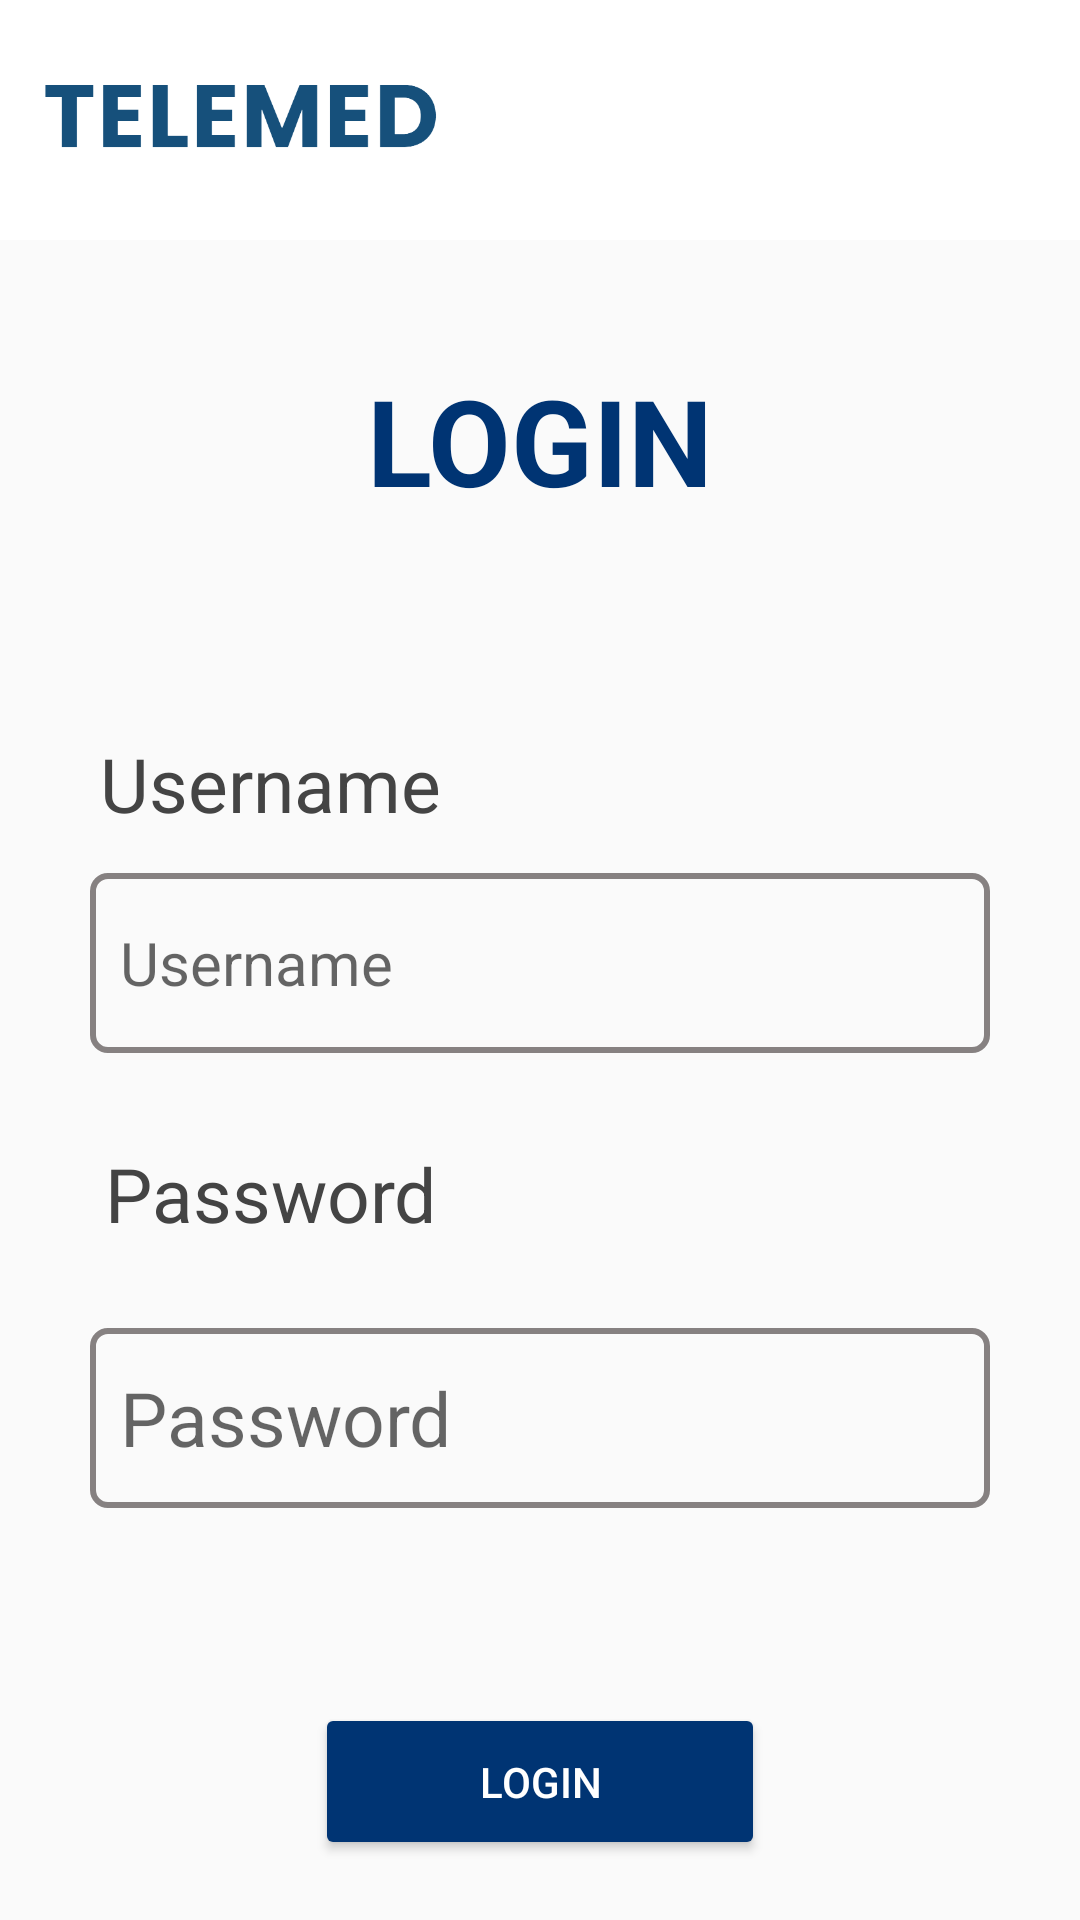

Reconstruct the res/layout file that produces this screen, plus the resources it refers to.
<!-- AndroidManifest.xml: application theme Theme.TELEMED -->
<!-- res/layout/activity_login.xml -->
<?xml version="1.0" encoding="utf-8"?>
<RelativeLayout xmlns:android="http://schemas.android.com/apk/res/android"
    xmlns:app="http://schemas.android.com/apk/res-auto"
    xmlns:tools="http://schemas.android.com/tools"
    android:layout_width="match_parent"
    android:layout_height="match_parent"
    tools:context=".Login"
    tools:ignore="ExtraText">


    <com.google.android.material.appbar.AppBarLayout
        android:id="@+id/appbar"
        android:layout_width="match_parent"
        android:layout_height="80dp"
        android:fitsSystemWindows="true"
        android:theme="@style/Theme.Design"
        android:background="#fff">

        <RelativeLayout
            android:layout_width="wrap_content"
            android:layout_height="wrap_content">



            <ImageView
                android:id="@+id/header"
                android:layout_width="153dp"
                android:layout_height="40dp"
                android:layout_marginTop="20dp"
                android:layout_marginStart="5dp"
                android:scaleType="centerCrop"
                android:layout_gravity="center_vertical"
                android:src="@drawable/telemed_logo" />

            <Button
                android:id="@+id/popupBTN"
                android:layout_width="30dp"
                android:layout_height="30dp"
                android:layout_alignParentLeft="true"
                android:layout_alignParentTop="true"
                android:layout_alignParentEnd="true"
                android:layout_centerInParent="true"
                android:layout_marginStart="100dp"
                android:layout_marginLeft="372dp"
                android:layout_marginTop="21dp"
                android:layout_marginEnd="9dp"
                android:layout_marginBottom="100dp"
                android:background="@drawable/br"
                android:paddingLeft="18dp"
                android:paddingRight="18dp" />

        </RelativeLayout>


    </com.google.android.material.appbar.AppBarLayout>

    <TextView
        android:id="@+id/login"
        android:layout_width="match_parent"
        android:layout_height="wrap_content"
        android:layout_marginStart="120dp"
        android:layout_marginTop="120dp"
        android:layout_marginEnd="120dp"
        android:layout_marginBottom="12dp"
        android:gravity="center"
        android:text="LOGIN"
        android:textColor="#003473"
        android:textSize="40dp"
        android:textStyle="bold" />

    <TextView
        android:id="@+id/uname"
        android:layout_width="match_parent"
        android:layout_height="wrap_content"
        android:layout_below="@+id/login"
        android:layout_marginTop="59dp"
        android:layout_marginRight="180dp"
        android:gravity="center"
        android:text="Username"
        android:textColor="#444444"
        android:textSize="25dp" />

    <EditText
        android:id="@+id/username"
        android:layout_width="300dp"
        android:layout_height="60dp"
        android:layout_below="@id/uname"
        android:layout_centerHorizontal="true"
        android:layout_marginStart="15dp"
        android:layout_marginTop="13dp"
        android:layout_marginEnd="15dp"
        android:layout_marginBottom="15dp"
        android:background="@drawable/shape"
        android:hint="Username"
        android:paddingStart="10dp"
        android:paddingLeft="20dp"
        android:textSize="20dp" />

    <TextView
        android:id="@+id/pass"
        android:layout_width="match_parent"
        android:layout_height="wrap_content"
        android:layout_below="@+id/username"
        android:layout_marginTop="15dp"
        android:layout_marginRight="180dp"
        android:gravity="center"
        android:text="Password"
        android:textColor="#444444"
        android:textSize="25dp" />

    <EditText
        android:id="@+id/password"
        android:layout_width="300dp"
        android:layout_height="60dp"
        android:layout_below="@id/pass"
        android:layout_centerHorizontal="true"
        android:layout_marginStart="15dp"
        android:layout_marginTop="28dp"
        android:layout_marginEnd="15dp"
        android:layout_marginBottom="15dp"
        android:background="@drawable/shape"
        android:inputType="textPassword"
        android:hint="Password"
        android:drawableRight="@drawable/visibility"
        android:paddingStart="10dp"
        android:paddingLeft="20dp"
        android:textSize="25dp" />

    <ProgressBar
        android:id="@+id/progress"
        android:layout_width="wrap_content"
        android:layout_height="wrap_content"
        android:visibility="gone"
        app:layout_constraintEnd_toEndOf="parent"
        app:layout_constraintStart_toStartOf="parent"
        app:layout_constraintTop_toBottomOf="@+id/pass" />

    <Button
        android:id="@+id/loginbtn"
        android:layout_width="150dp"
        android:layout_height="60dp"
        android:layout_below="@id/password"
        android:layout_centerHorizontal="true"
        android:layout_marginStart="20dp"
        android:layout_marginTop="50dp"
        android:layout_marginEnd="20dp"
        android:layout_marginBottom="20dp"
        android:backgroundTint="#003473"
        android:text="LOGIN"
        android:textColor="@color/white"/>

    <TextView
        android:id="@+id/create"
        android:layout_width="wrap_content"
        android:layout_height="wrap_content"
        android:layout_below="@id/loginbtn"
        android:layout_centerHorizontal="true"
        android:layout_marginStart="20dp"
        android:layout_marginTop="2dp"
        android:layout_marginEnd="20dp"
        android:layout_marginBottom="20dp"
        android:text="Create an account"
        android:textSize="18dp"
        android:textColor="#0C5FB9" />




</RelativeLayout>
<!-- resources referenced by this layout -->
<resources>
  <color name="white">#FFFFFFFF</color>
  <!-- drawable shape (drawable) -->
  <?xml version="1.0" encoding="utf-8"?>
  <shape xmlns:android="http://schemas.android.com/apk/res/android">
      <stroke android:color="#868181" android:width="2dp"/>
      <corners android:radius="5dp"/>
  
  </shape>
  <!-- drawable telemed_logo: png bitmap (drawable, 11890 bytes) -->
  <style name="Theme.TELEMED" parent="Theme.AppCompat.DayNight.NoActionBar">
          
          <item name="colorPrimary">@color/purple_500</item>
          <item name="colorPrimaryVariant">@color/purple_700</item>
          <item name="colorOnPrimary">@color/white</item>
          
          <item name="colorSecondary">@color/teal_200</item>
          <item name="colorSecondaryVariant">@color/teal_700</item>
          <item name="colorOnSecondary">@color/black</item>
          
          <item name="android:statusBarColor">?attr/colorPrimaryVariant</item>
          
          <item name="android:windowAnimationStyle">@style/animation</item>
          <item name="floatingActionButtonStyle">@style/FloatingActionButtonStyle</item>
      </style>
  <color name="purple_500">#FF6200EE</color>
  <color name="purple_700">#FF3700B3</color>
  <color name="teal_200">#FF03DAC5</color>
  <color name="teal_700">#FF018786</color>
  <color name="black">#03060A</color>
  <style name="animation">
          <item name="android:windowEnterAnimation">@android:anim/fade_in</item>
          <item name="android:windowExitAnimation">@android:anim/fade_out</item>
      </style>
  <style name="FloatingActionButtonStyle" parent="Widget.Design.FloatingActionButton">
          <item name="shapeAppearanceOverlay">@style/FabShapeStyle</item>
      </style>
  <style name="FabShapeStyle" parent="ShapeAppearance.MaterialComponents.SmallComponent">
          <item name="cornerSize"> 20%</item>
      </style>
</resources>
